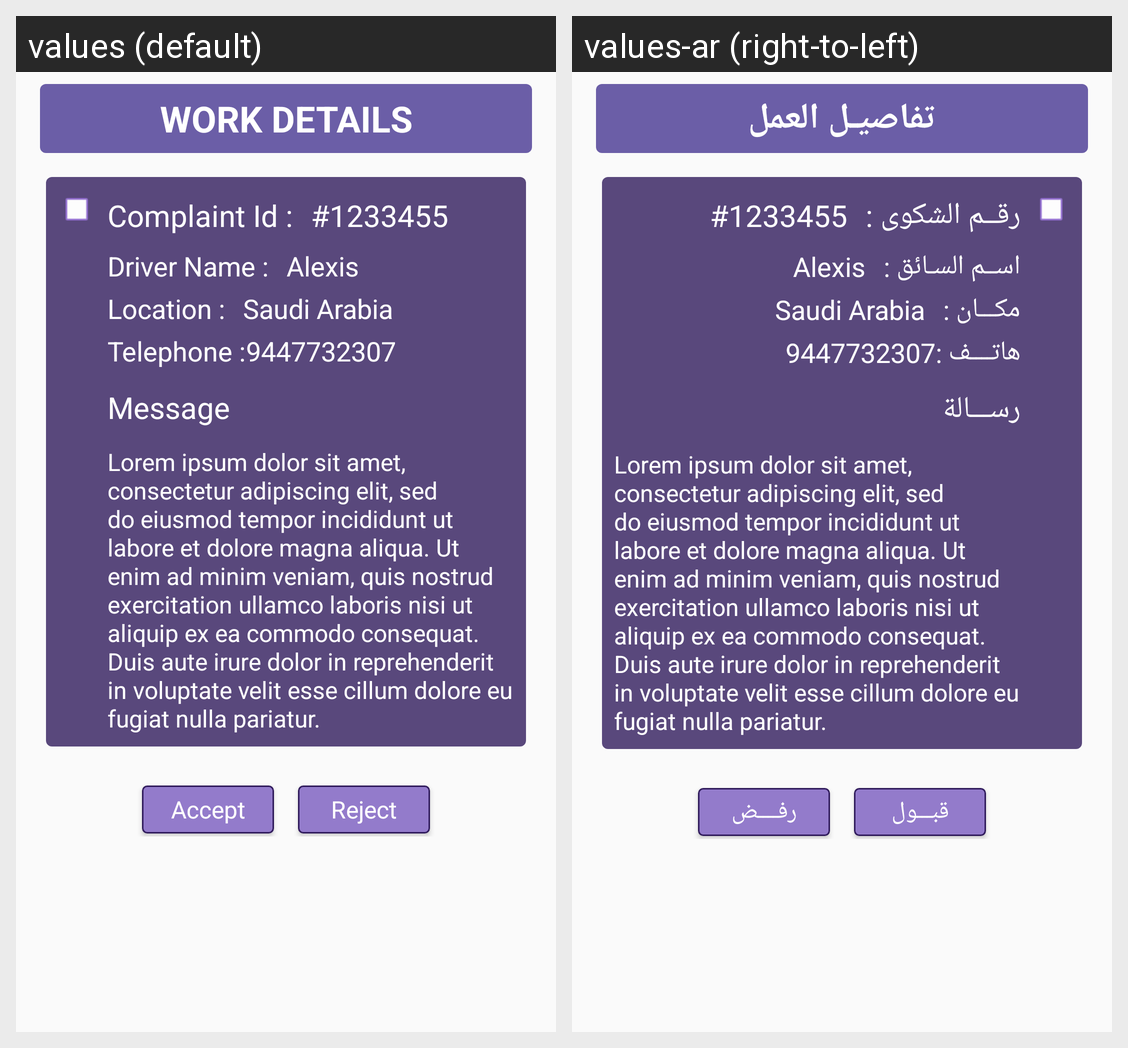

The Android screen above is rendered under two locales of the same app. Produce the string resources it draws, with the default and per-locale values.
Android screen res/layout/fragment_sb_assigned_work_details.xml rendered under 2 locales, left to right: values (default), values-ar (right-to-left). Device: Nexus 5 (rendered at 1080×1920; each locale shown at half size, 540×960, under a caption strip naming it); theme AppTheme.
Strings drawn on this screen, with the default value and each locale's value (text and hints the layout hard-codes, and strings that could not be matched under every locale, appear in the picture but are not listed):

work_details
  values: Work Details
  values-ar: تفاصيـل العمل

complaint_id
  values: Complaint Id :
  values-ar: رقــم الشكوى :

driver_name
  values: Driver Name :
  values-ar: اســم السـائق :

location_field
  values: Location :
  values-ar: مكـــان :

telephone_field
  values: Telephone :
  values-ar: هاتــــف :

message
  values: Message
  values-ar: رســـالة

dummy
  values: Lorem ipsum dolor sit amet, consectetur adipiscing elit, sed do eiusmod tempor incididunt ut labore et dolore magna aliqua. Ut enim ad minim veniam, quis nostrud exercitation ullamco laboris nisi ut aliquip ex ea commodo consequat. Duis aute irure dolor in reprehenderit in voluptate velit esse cillum dolore eu fugiat nulla pariatur.
  values-ar: Lorem ipsum dolor sit amet, consectetur adipiscing elit, sed do eiusmod tempor incididunt ut labore et dolore magna aliqua. Ut enim ad minim veniam, quis nostrud exercitation ullamco laboris nisi ut aliquip ex ea commodo consequat. Duis aute irure dolor in reprehenderit in voluptate velit esse cillum dolore eu fugiat nulla pariatur.

accept
  values: Accept
  values-ar: قبـــول

reject
  values: Reject
  values-ar: رفــــض
